Run: headless pygame with SDL's dummy video driver; simulated clock (each Clock.tick advances the game by its frame time, no real sleeping); random seed 0; keys injected as events and as key.get_pressed() state; no mouse input.
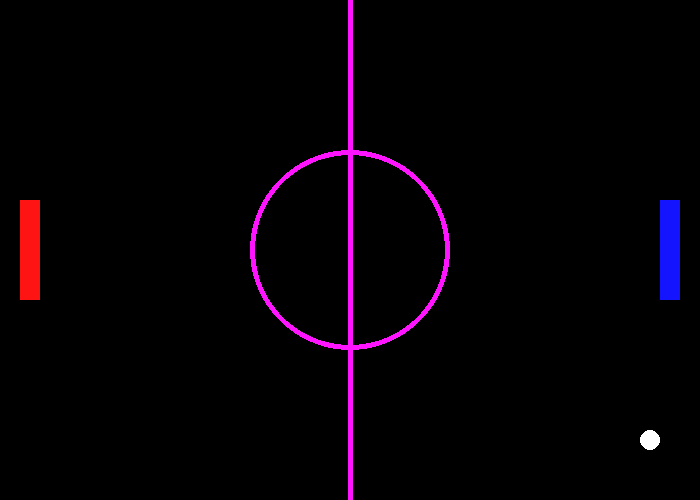
Frame 1 of 4 · flips 1–60 · no input
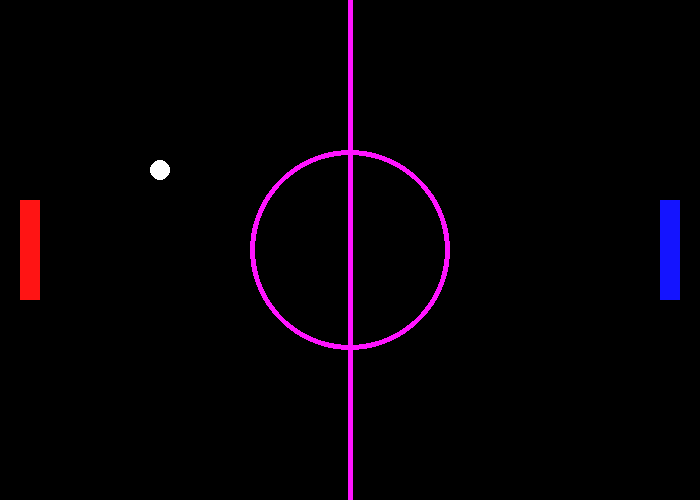
Frame 2 of 4 · flips 61–180 · tapped SPACE, RETURN · held RIGHT (→), D
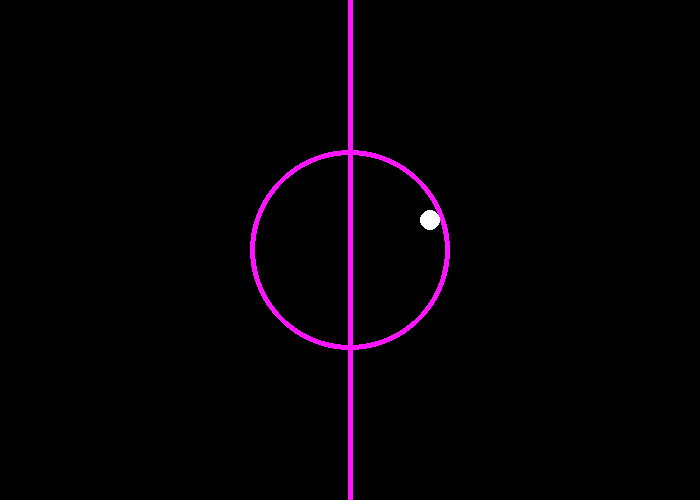
Frame 3 of 4 · flips 181–300 · held DOWN (↓), S
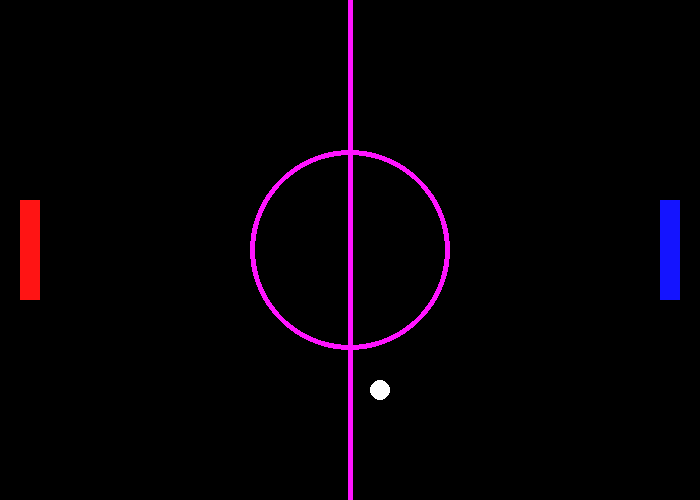
Frame 4 of 4 · flips 301–420 · held LEFT (←), A, UP (↑), W

The pygame program that drew these frames:

import pygame
pygame.init()

screen = pygame.display.set_mode((700,500))
pygame.display.set_caption("Plong")
doExit = False
clock = pygame.time.Clock()

#points
Red = 0
Blue = 1

#pattle Left
p1x = 20
p1y = 200

#pattle Right
p2x = 660
p2y = 200

#balz
bx = 350
by = 250
bVx = 5
bVy = 5


#Lop-----

while not doExit:
    clock.tick(60)

    for event in pygame.event.get():
        if event.type == pygame.QUIT:
            doExit = True
    


    #logic----------------

    #move
    bx += bVx
    by += bVy

    #reflect

    #sides
    if bx < 0 or bx > 700:
        bVx *= -1

    #top and Bottom
    if by < 0 + 10 or by + 10 > 500:
        bVy *= -1

    #pat 1
    keys = pygame.key.get_pressed()
    if keys[pygame.K_w]:
        p1y-=5
    if keys[pygame.K_s]:
        p1y+=5
    if p1y + 100 == 500:
        p1y+=0

    #pat 2
    keys = pygame.key.get_pressed()
    if keys[pygame.K_UP]:
        p2y-=5
    if keys[pygame.K_DOWN]:
        p2y+=5

    #Pat ball
    if bx < 50 and by < p1y + 100 and by > p1y:
        bVx *= -1


    #score

    if bx > 700:
        Red+=1
        

    if bx < 0:
        Blue+=1



    print("Blue: ")
    print(Blue)
    print()
    print("Red: ")
    print(Red)


    #render-------------------
    screen.fill((0,0,0))

    pygame.draw.line(screen,(255, 20, 255), [350, 0], [350,500], 5)
    pygame.draw.circle(screen,(255, 20, 255),(350,250),100, 5)

    #ball
    pygame.draw.circle(screen,(255, 255, 255),(bx,by),10)

    #pattle 1
    pygame.draw.rect(screen, (255, 20, 20), (p1x, p1y, 20, 100))

    #pattle 2
    pygame.draw.rect(screen, (20, 20, 255), (p2x, p2y, 20, 100))

    pygame.display.flip()
    #------------



#quit
pygame.quit()
